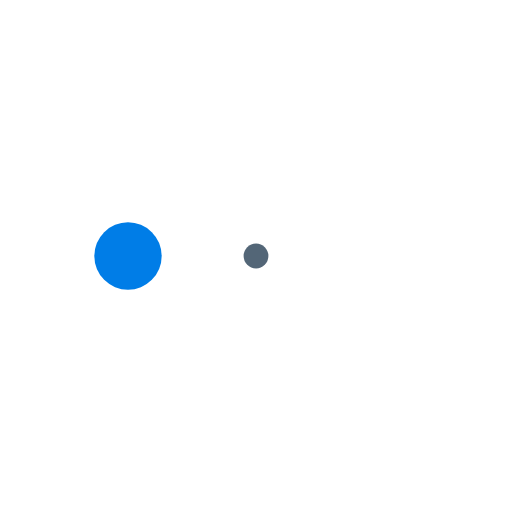
t = 0.00 s
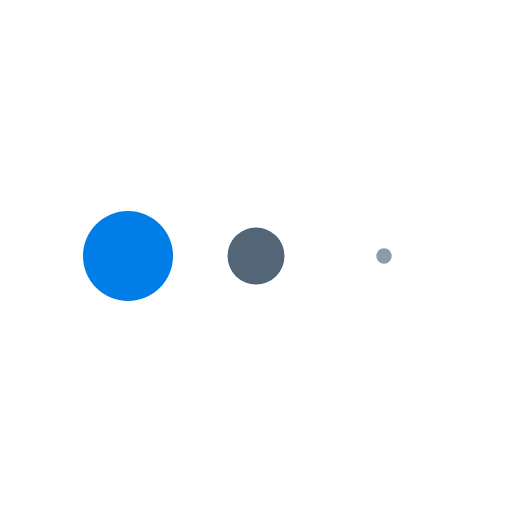
t = 0.13 s
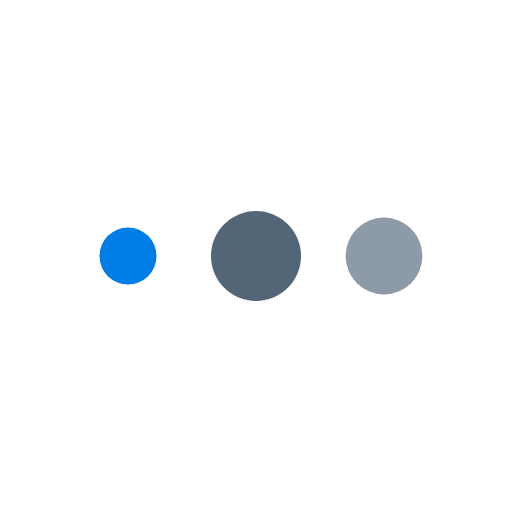
t = 0.38 s
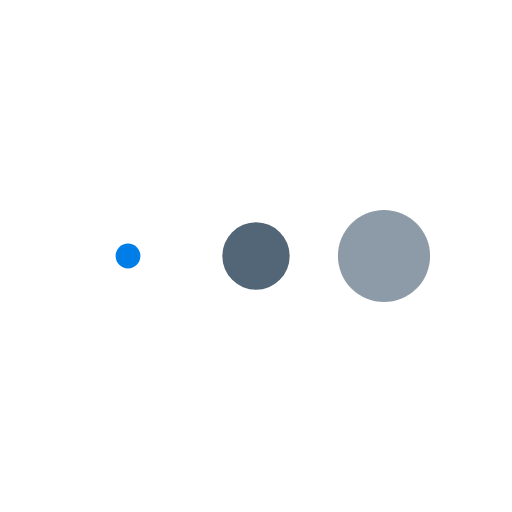
t = 0.50 s
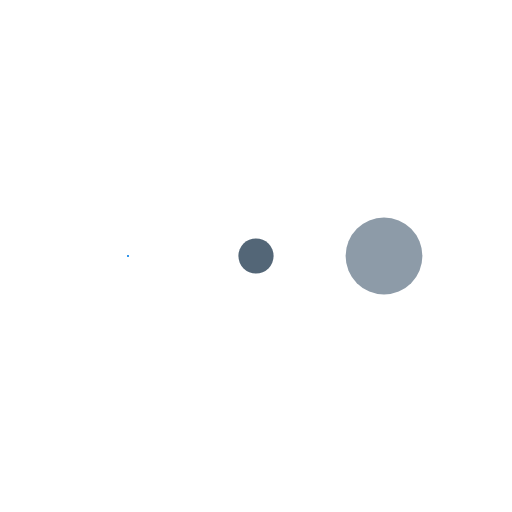
t = 0.63 s
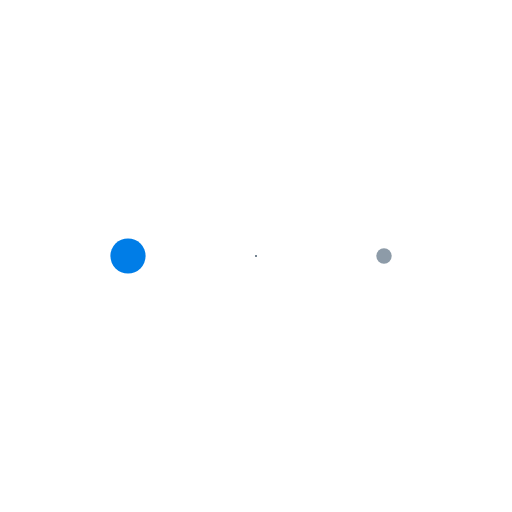
t = 0.88 s

The animated SVG that drew these frames (rendered in a browser with its animation timeline set to each time). Animation: 3 SMIL elements (animateTransform=3); one cycle of 1.00 s, repeats indefinitely.

<svg class="lds-message" width="90px"  height="90px"  xmlns="http://www.w3.org/2000/svg" xmlns:xlink="http://www.w3.org/1999/xlink" viewBox="0 0 100 100" preserveAspectRatio="xMidYMid" style="background: none;"><g transform="translate(25 50)">
<circle cx="0" cy="0" r="9" fill="#007de7" transform="scale(0.335931 0.335931)">
  <animateTransform attributeName="transform" type="scale" begin="-0.3333333333333333s" calcMode="spline" keySplines="0.3 0 0.7 1;0.3 0 0.7 1" values="0;1;0" keyTimes="0;0.5;1" dur="1s" repeatCount="indefinite"></animateTransform>
</circle>
</g><g transform="translate(50 50)">
<circle cx="0" cy="0" r="9" fill="#536677" transform="scale(0.794272 0.794272)">
  <animateTransform attributeName="transform" type="scale" begin="-0.16666666666666666s" calcMode="spline" keySplines="0.3 0 0.7 1;0.3 0 0.7 1" values="0;1;0" keyTimes="0;0.5;1" dur="1s" repeatCount="indefinite"></animateTransform>
</circle>
</g><g transform="translate(75 50)">
<circle cx="0" cy="0" r="9" fill="#8d9ba8" transform="scale(0.992703 0.992703)">
  <animateTransform attributeName="transform" type="scale" begin="0s" calcMode="spline" keySplines="0.3 0 0.7 1;0.3 0 0.7 1" values="0;1;0" keyTimes="0;0.5;1" dur="1s" repeatCount="indefinite"></animateTransform>
</circle>
</g></svg>
